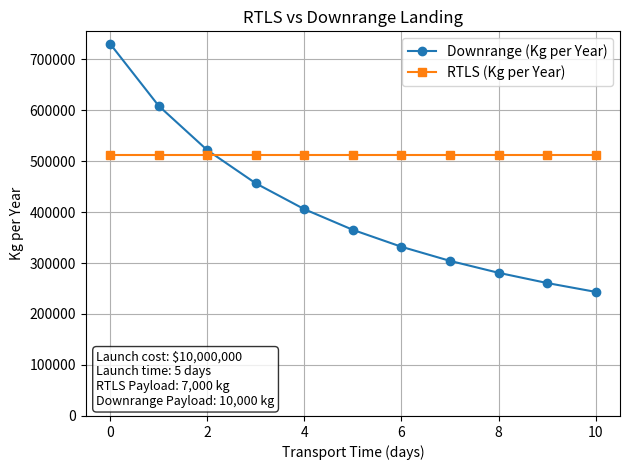
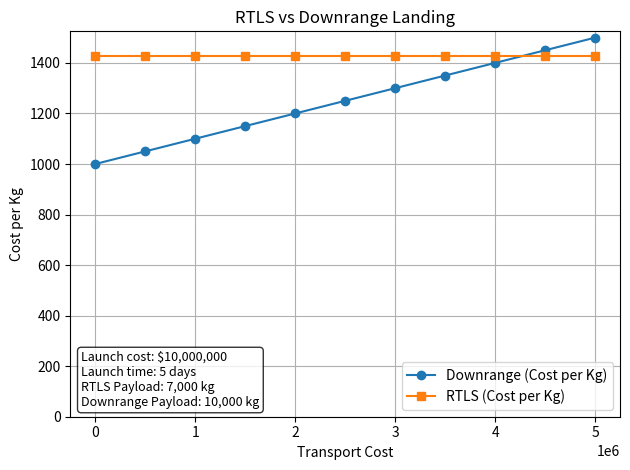

Write the Python code that produced these figures, in order.
import matplotlib.pyplot as plt

LAUNCH_COST = 10000000 # dollars
TRANSPORT_COST_DOWNRANGE = 1000000

LAUNCH_TIME = 5 # day
TRANSPORT_TIME_DOWNRANGE = 4

KG_PER_LAUNCH_DOWNRANGE = 10000 # kg
KG_PER_LAUNCH_RTLS = KG_PER_LAUNCH_DOWNRANGE * 0.7

# Take a range of refurb time values and transport cost values

# Independent variables: refurb + launch cost, transport cost, transport time downrange

def sim(type="rtls", transport_cost=TRANSPORT_COST_DOWNRANGE, transport_time=TRANSPORT_TIME_DOWNRANGE):
    if (type != "rtls" and type != "downrange"):
        raise ValueError("Invalid type. Choose 'rtls' or 'downrange'.")

    extra_cost = 0
    extra_time = 0
    kg_per_launch = KG_PER_LAUNCH_RTLS

    if type == "downrange":
        extra_cost = transport_cost
        extra_time = transport_time
        kg_per_launch = KG_PER_LAUNCH_DOWNRANGE

    cost = LAUNCH_COST + extra_cost
    days_per_launch = LAUNCH_TIME + extra_time

    launches_per_year = 365.0 / days_per_launch

    kg_per_year = kg_per_launch * launches_per_year
    cost_per_kg = cost / kg_per_launch

    return (cost, days_per_launch, kg_per_year, cost_per_kg)

def plot(launches_list_downrange, launches_list_rtls, plot_var_index=0, plot_var_index_2=-1, x_var_name="Variable"):
    # launches_list = [(x1, y1, y2), ... ]
    # plot_var_index = 0 for cost, 1 for time, 2 for kg/year, 3 for cost/kg

    x = [launch[0] for launch in launches_list_downrange]

    y_axis_titles = ['Cost', 'Time', 'Kg per Year', 'Cost per Kg']
    y_axis_1_title = y_axis_titles[plot_var_index]
    y_axis_2_title = y_axis_titles[plot_var_index_2]

    fig, ax1 = plt.subplots()
    # primary axis (plot_var_index)
    y_downrange_1 = [launch[1][plot_var_index] for launch in launches_list_downrange]
    y_rtls_1 = [launch[1][plot_var_index] for launch in launches_list_rtls]
    ax1.plot(x, y_downrange_1, marker='o', color='C0', label=f'Downrange ({y_axis_1_title})')
    ax1.plot(x, y_rtls_1, marker='s', color='C1', label=f'RTLS ({y_axis_1_title})')
    ax1.set_xlabel(x_var_name)
    ax1.set_ylabel(y_axis_1_title)
    ax1.grid(True)
    ax1.set_ylim(bottom=0)

    # show constants in a textbox on the plot
    info_text = (
        f"Launch cost: ${LAUNCH_COST:,}\n"
        f"Launch time: {LAUNCH_TIME} days\n"
        f"RTLS Payload: {int(KG_PER_LAUNCH_RTLS):,} kg\n"
        f"Downrange Payload: {int(KG_PER_LAUNCH_DOWNRANGE):,} kg"
    )
    bbox_props = dict(boxstyle='round', facecolor='white', alpha=0.8)
    ax1.text(0.02, 0.02, info_text, transform=ax1.transAxes, fontsize=9,
             verticalalignment='bottom', bbox=bbox_props)
    
    # secondary axis (plot_var_index_2)
    if plot_var_index_2 != -1:
        ax2 = ax1.twinx()
        y_downrange_2 = [launch[1][plot_var_index_2] for launch in launches_list_downrange]
        y_rtls_2 = [launch[1][plot_var_index_2] for launch in launches_list_rtls]
        ax2.plot(x, y_downrange_2, marker='^', linestyle='--', color='C2', label=f'Downrange ({y_axis_2_title})')
        ax2.plot(x, y_rtls_2, marker='v', linestyle='--', color='C3', label=f'RTLS ({y_axis_2_title})')
        ax2.set_ylabel(y_axis_2_title)
        ax2.set_ylim(bottom=0)

    if plot_var_index_2 == -1:
        lines1, labels1 = ax1.get_legend_handles_labels()
        ax1.legend(lines1, labels1, loc='best')
    else:
        lines1, labels1 = ax1.get_legend_handles_labels()
        lines2, labels2 = ax2.get_legend_handles_labels()
        ax1.legend(lines1 + lines2, labels1 + labels2, loc='best')

    plt.title('RTLS vs Downrange Landing')
    fig.tight_layout()
    plt.show()


transport_times = [0,1,2,3,4,5,6,7,8,9,10]
transport_time_list_downrange = []
transport_time_list_rtls = []
for transport_time in transport_times:
    sim_data = sim(type="downrange", transport_time=transport_time)
    transport_time_list_downrange.append((transport_time, sim_data))

    sim_data = sim(type="rtls", transport_time=transport_time)
    transport_time_list_rtls.append((transport_time, sim_data))
plot(transport_time_list_downrange, transport_time_list_rtls, plot_var_index=2, x_var_name="Transport Time (days)")


transport_costs = [i * 500000 for i in [0,1,2,3,4,5,6,7,8,9,10]]
transport_costs_list_downrange = []
transport_costs_list_rtls = []
for transport_cost in transport_costs:
    sim_data = sim(type="downrange", transport_cost=transport_cost)
    transport_costs_list_downrange.append((transport_cost, sim_data))

    sim_data = sim(type="rtls", transport_cost=transport_cost)
    transport_costs_list_rtls.append((transport_cost, sim_data))
    print(sim_data)
plot(transport_costs_list_downrange, transport_costs_list_rtls, plot_var_index=3, x_var_name="Transport Cost")

# Assign a value to each kg, payload value. This can be maximized even given higher launch cost
# Same principle as load capex cost
